Dataset: dataset (GitHub, MrHarsh10/tspi_-RKNN_MobileNetV3). Classes: cat, cattle, dog, house, pig.

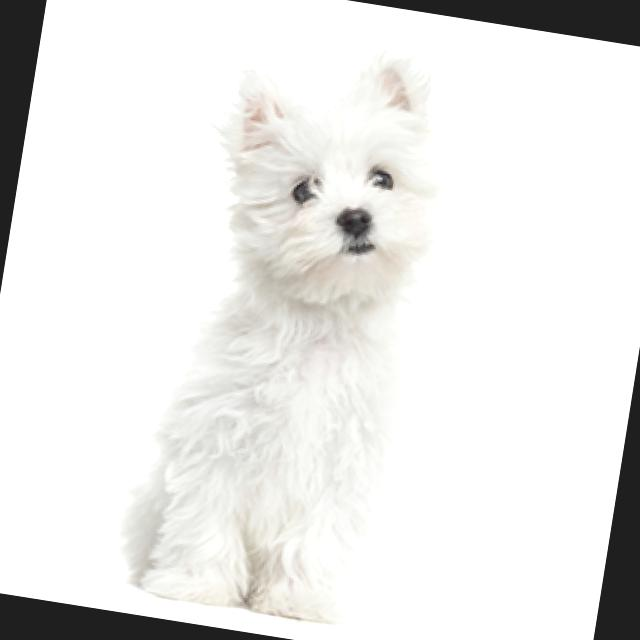
Label: dog

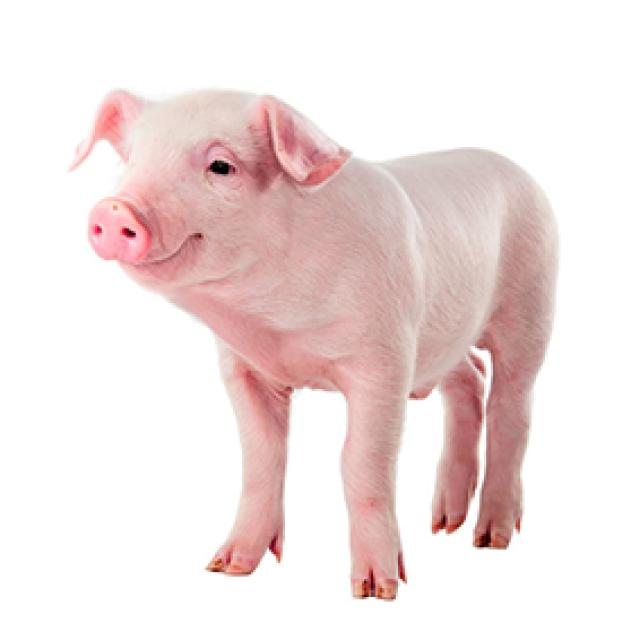
Label: pig

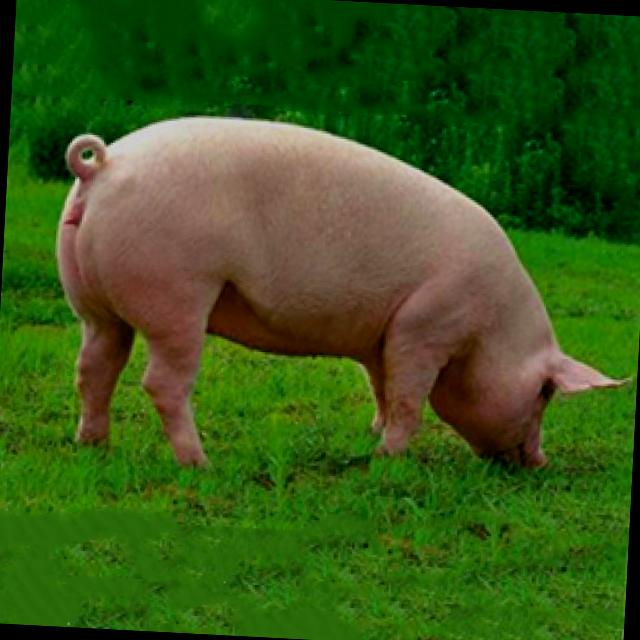
Label: pig

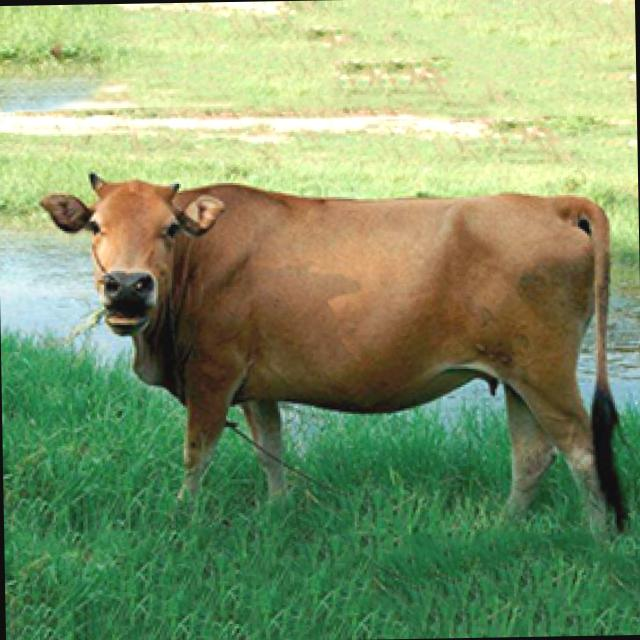
Label: cattle

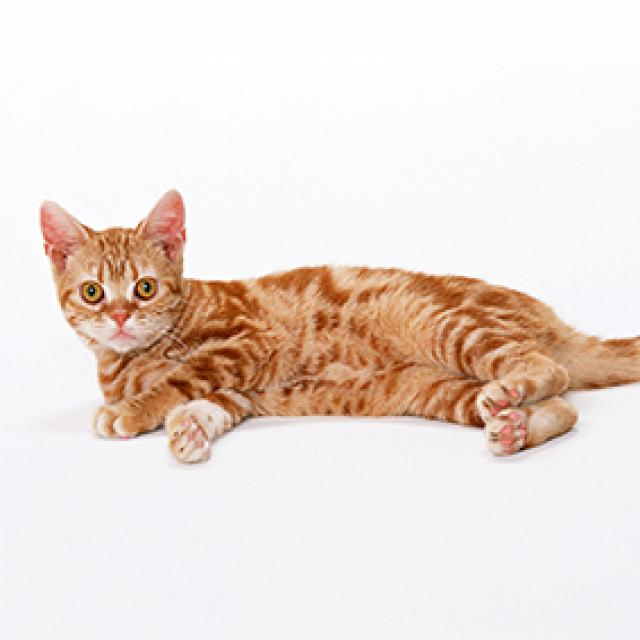
Label: cat

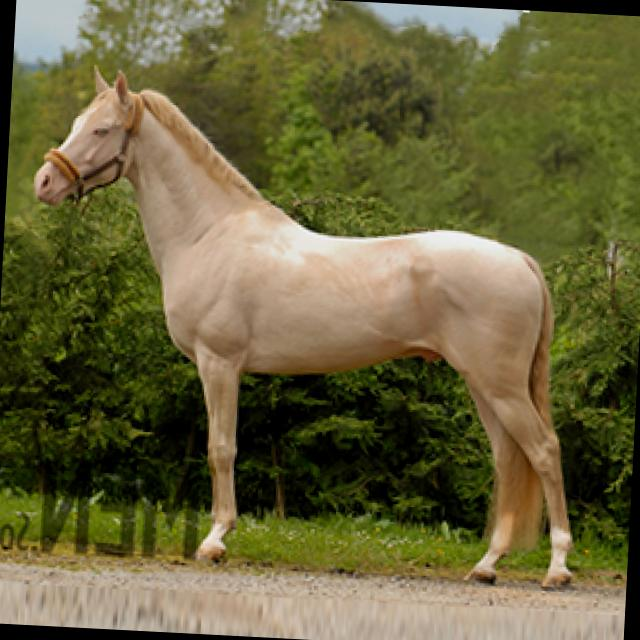
Label: house
